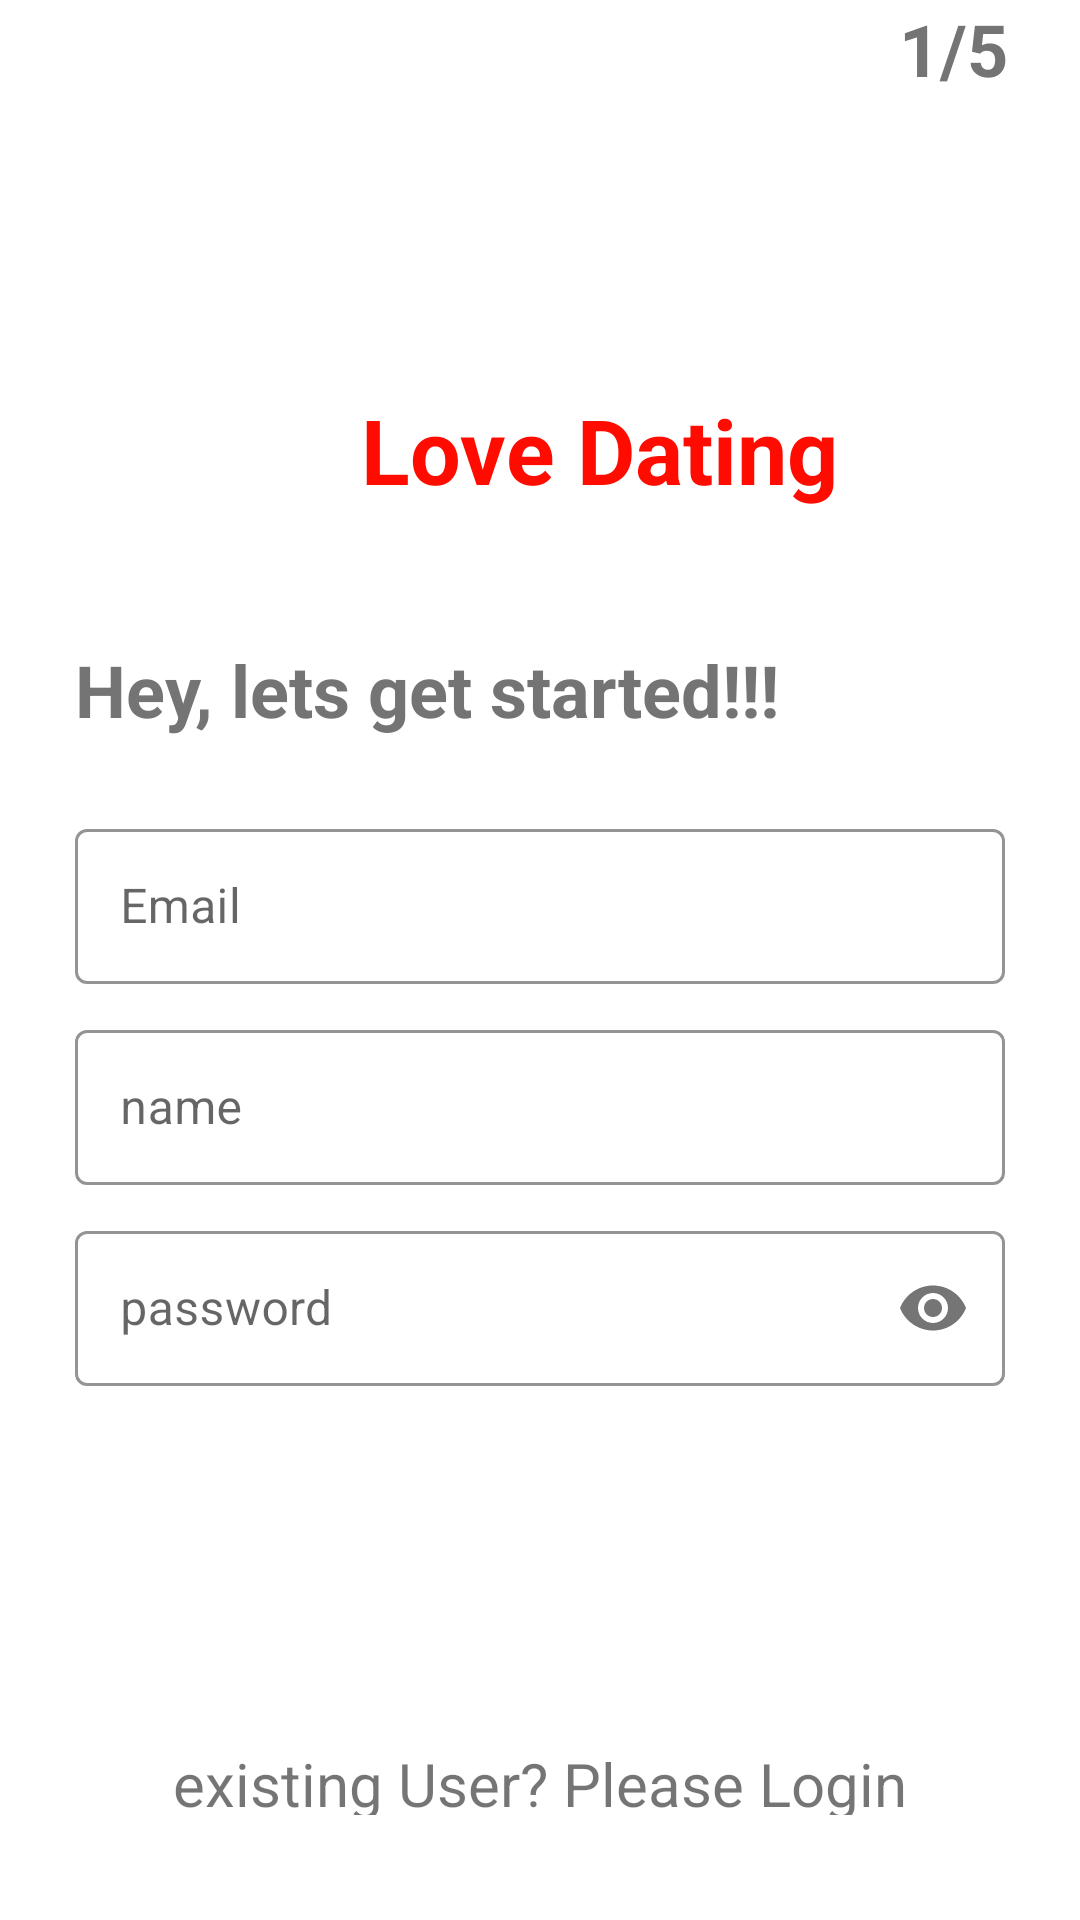

Layout XML and referenced resources for this Android screen:
<!-- AndroidManifest.xml: application theme Theme.TinderTest -->
<!-- res/layout/activity_register.xml -->
<?xml version="1.0" encoding="utf-8"?>
<RelativeLayout xmlns:android="http://schemas.android.com/apk/res/android"
    xmlns:app="http://schemas.android.com/apk/res-auto"
    xmlns:tools="http://schemas.android.com/tools"
    android:layout_width="match_parent"
    android:layout_height="match_parent"
    tools:context=".Login.RegisterActivity">


    <TextView
        android:id="@+id/numberOfPagesLeft"
        android:layout_width="wrap_content"
        android:layout_height="wrap_content"
        android:layout_alignParentRight="true"
        android:layout_marginRight="24dp"
        android:text="1/5"
        android:textColor="#747474"
        android:textSize="24sp"
        android:textStyle="bold" />


    <ScrollView
        android:layout_width="match_parent"
        android:layout_height="match_parent"
        android:fillViewport="true">

        <RelativeLayout
            android:layout_width="match_parent"
            android:layout_height="match_parent">

            <RelativeLayout
                android:layout_width="wrap_content"
                android:layout_height="150dp"
                android:layout_centerHorizontal="true"
                android:layout_gravity="center"
                android:layout_margin="20dp"
                android:layout_marginBottom="30dp"
                android:orientation="horizontal">

                <ImageView
                    android:layout_width="150dp"
                    android:layout_height="150dp"
                    android:layout_gravity="center_horizontal"
                    android:background="@drawable/logo" />

                <TextView
                    android:textStyle="bold"
                    android:layout_width="wrap_content"
                    android:layout_height="wrap_content"
                    android:layout_alignParentBottom="true"
                    android:layout_marginLeft="40dp"
                    android:text="Love Dating"
                    android:textColor="#ff0b00"
                    android:textSize="30dp" />

            </RelativeLayout>


            <LinearLayout
                android:id="@+id/register_layout"
                android:layout_width="match_parent"
                android:layout_height="wrap_content"
                android:layout_centerInParent="true"
                android:orientation="vertical"
                android:paddingLeft="25dp"
                android:paddingTop="100dp"
                android:paddingRight="25dp">

                <TextView
                    android:layout_width="match_parent"
                    android:layout_height="wrap_content"
                    android:layout_centerHorizontal="true"
                    android:layout_marginTop="40dp"
                    android:layout_marginBottom="20dp"
                    android:text="Hey, lets get started!!!"
                    android:textColor="#747474"
                    android:textSize="24sp"
                    android:textStyle="bold" />

                <com.google.android.material.textfield.TextInputLayout
                    android:layout_width="match_parent"
                    android:layout_height="wrap_content"
                    android:layout_marginTop="5dp"
                    app:boxStrokeColor="@color/bg_screen1"
                    android:hint="Email"
                    style="@style/Widget.MaterialComponents.TextInputLayout.OutlinedBox"
                    android:layout_marginBottom="5dp"
                    android:gravity="bottom">

                    <com.google.android.material.textfield.TextInputEditText
                        android:id="@+id/input_email"
                        android:layout_width="match_parent"
                        android:layout_height="wrap_content"
                        android:inputType="textEmailAddress"
                        android:padding="15dp" />
                </com.google.android.material.textfield.TextInputLayout>

                <com.google.android.material.textfield.TextInputLayout
                    android:layout_width="match_parent"
                    android:layout_height="wrap_content"
                    android:layout_marginTop="5dp"
                    android:layout_marginBottom="5dp"
                    android:hint="name"
                    app:boxStrokeColor="@color/bg_screen1"
                    style="@style/Widget.MaterialComponents.TextInputLayout.OutlinedBox"
                    android:gravity="bottom">

                    <com.google.android.material.textfield.TextInputEditText
                        android:id="@+id/input_username"
                        android:layout_width="match_parent"
                        android:layout_height="wrap_content"
                        android:padding="15dp"
                        />
                </com.google.android.material.textfield.TextInputLayout>

                <com.google.android.material.textfield.TextInputLayout
                    android:layout_width="match_parent"
                    android:layout_height="wrap_content"
                    android:layout_marginTop="5dp"
                    android:layout_marginBottom="5dp"
                    android:gravity="bottom"
                    android:hint="password"
                    app:boxStrokeColor="@color/bg_screen1"
                    style="@style/Widget.MaterialComponents.TextInputLayout.OutlinedBox"
                    app:passwordToggleEnabled="true">

                    <com.google.android.material.textfield.TextInputEditText
                        android:id="@+id/input_password"
                        android:layout_width="match_parent"
                        android:layout_height="wrap_content"
                        android:inputType="textPassword"
                        android:padding="15dp" />
                </com.google.android.material.textfield.TextInputLayout>

                <androidx.appcompat.widget.AppCompatButton
                    android:id="@+id/btn_register"
                    android:layout_width="200dp"
                    android:layout_height="wrap_content"
                    android:layout_gravity="center"
                    android:layout_marginTop="25dp"
                    android:layout_marginBottom="25dp"
                    android:padding="15dp"
                    android:text="Continue"
                    android:background="@drawable/white_rounded_button"
                    android:textColor="@color/white" />


            </LinearLayout>

            <TextView
                android:id="@+id/loginText"
                android:layout_width="wrap_content"
                android:layout_height="wrap_content"
                android:layout_alignParentBottom="true"
                android:layout_centerHorizontal="true"
                android:padding="15dp"
                android:textSize="20sp"
                android:layout_marginBottom="20dp"
                android:layout_below="@+id/register_layout"
                android:text="existing User? Please Login" />

        </RelativeLayout>
    </ScrollView>


</RelativeLayout>
<!-- resources referenced by this layout -->
<resources>
  <color name="bg_screen1">#f64c73</color>
  <color name="white">#FFFFFFFF</color>
  <style name="Theme.TinderTest" parent="Theme.MaterialComponents.DayNight.NoActionBar">
          
          <item name="colorPrimary">@color/purple_500</item>
          <item name="colorPrimaryVariant">@color/purple_700</item>
          <item name="colorOnPrimary">@color/white</item>
          
          <item name="colorSecondary">@color/teal_200</item>
          <item name="colorSecondaryVariant">@color/teal_700</item>
          <item name="colorOnSecondary">@color/black</item>
          
          <item name="android:statusBarColor" tools:targetApi="l">?attr/colorPrimaryVariant</item>
          
      </style>
  <color name="purple_500">#FF6200EE</color>
  <color name="purple_700">#FF3700B3</color>
  <color name="teal_200">#FF03DAC5</color>
  <color name="teal_700">#FF018786</color>
  <color name="black">#000000</color>
</resources>
